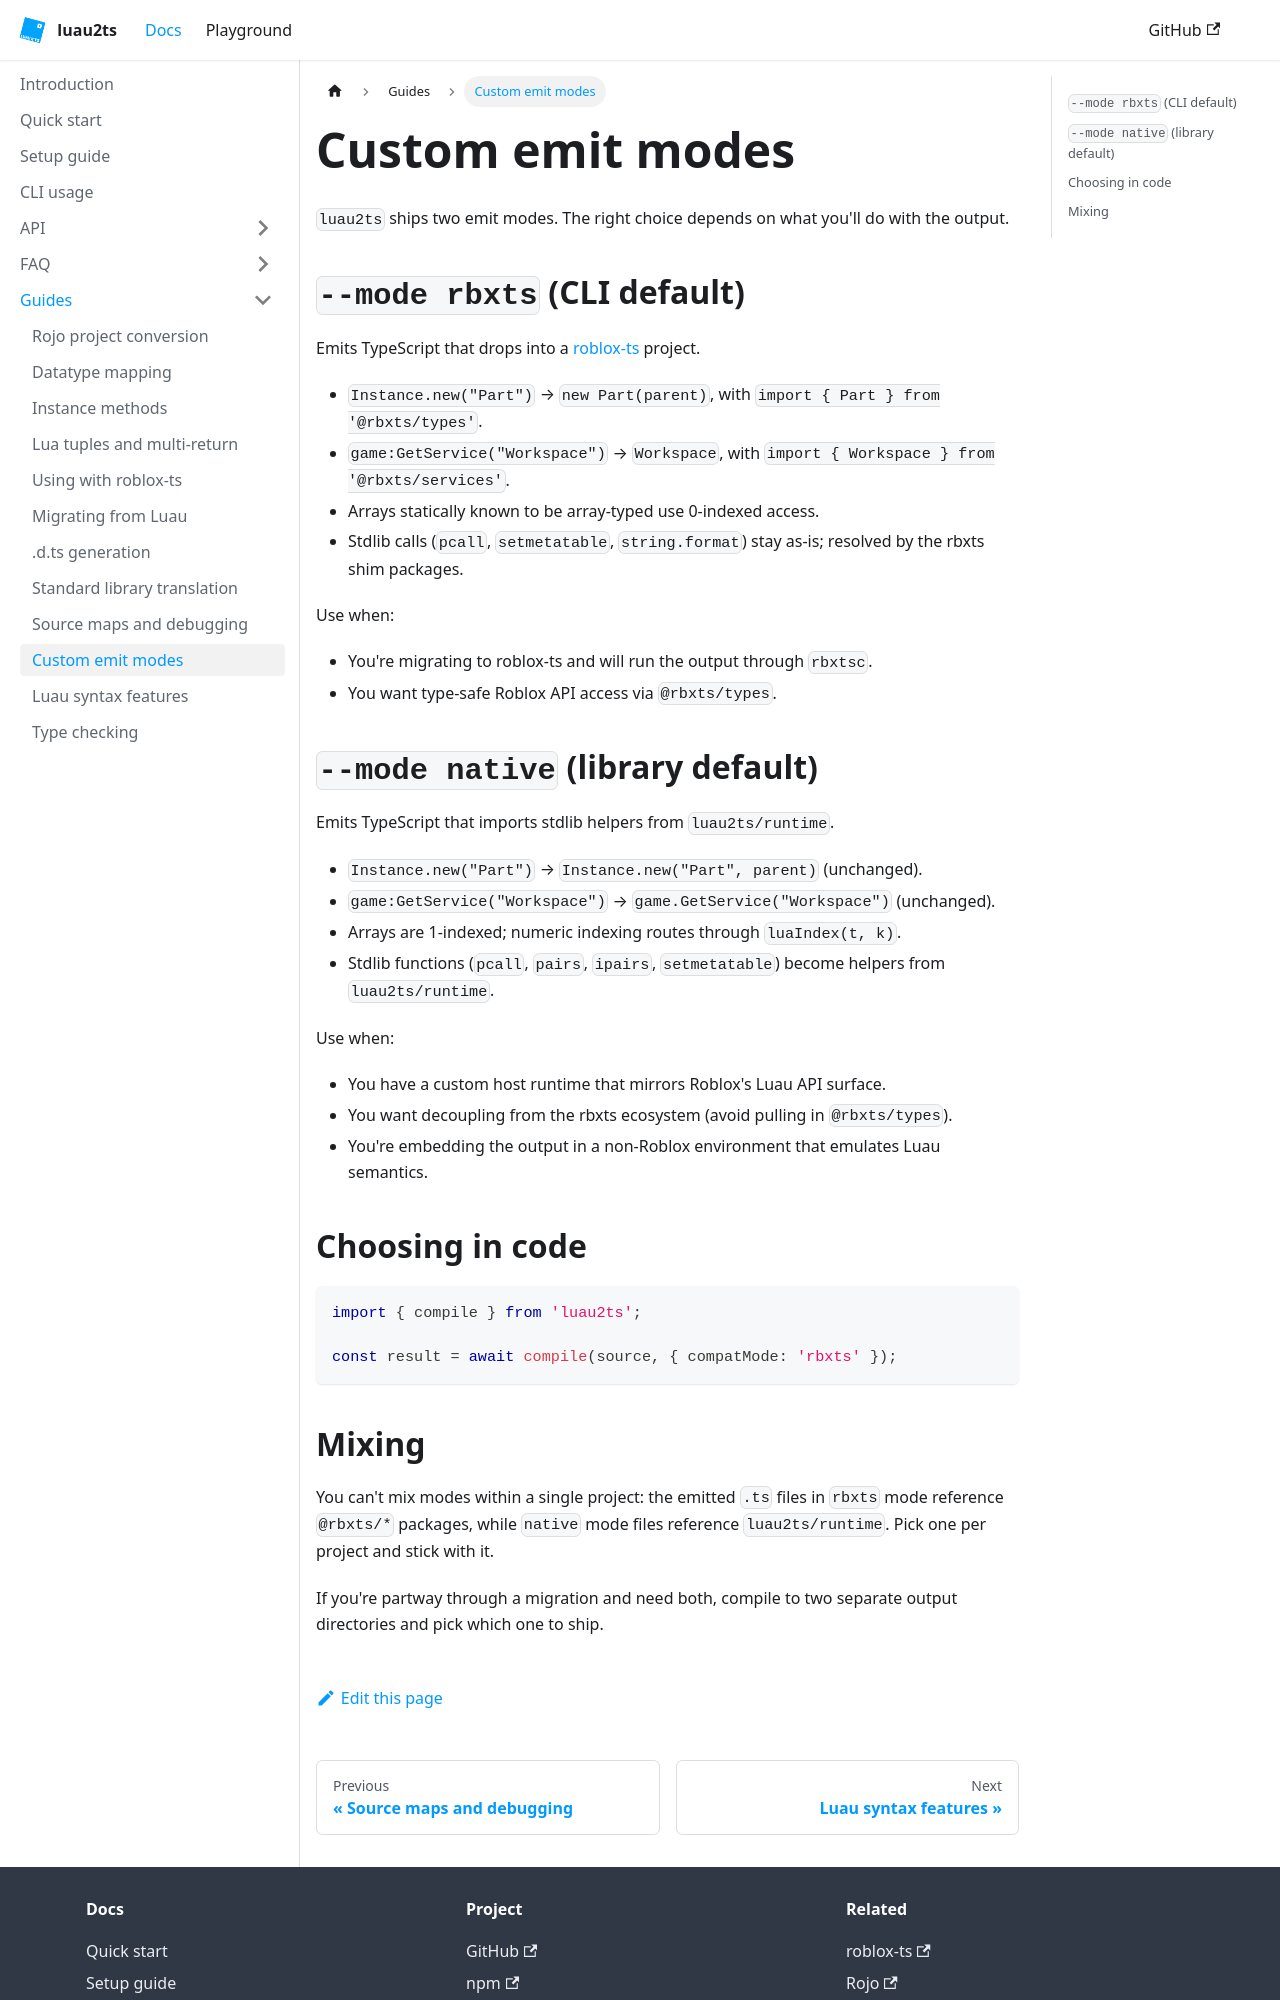

repository: Luau2TS/luau2ts.com · page: docs/guides/custom-emit-modes/index.html · generator: docusaurus

---
sidebar_position: 9
title: Custom emit modes
---

# Custom emit modes

`luau2ts` ships two emit modes. The right choice depends on what you'll do with the output.

## `--mode rbxts` (CLI default)

Emits TypeScript that drops into a [roblox-ts](https://roblox-ts.com) project.

- `Instance.new("Part")` → `new Part(parent)`, with `import { Part } from '@rbxts/types'`.
- `game:GetService("Workspace")` → `Workspace`, with `import { Workspace } from '@rbxts/services'`.
- Arrays statically known to be array-typed use 0-indexed access.
- Stdlib calls (`pcall`, `setmetatable`, `string.format`) stay as-is; resolved by the rbxts shim packages.

Use when:
- You're migrating to roblox-ts and will run the output through `rbxtsc`.
- You want type-safe Roblox API access via `@rbxts/types`.

## `--mode native` (library default)

Emits TypeScript that imports stdlib helpers from `luau2ts/runtime`.

- `Instance.new("Part")` → `Instance.new("Part", parent)` (unchanged).
- `game:GetService("Workspace")` → `game.GetService("Workspace")` (unchanged).
- Arrays are 1-indexed; numeric indexing routes through `luaIndex(t, k)`.
- Stdlib functions (`pcall`, `pairs`, `ipairs`, `setmetatable`) become helpers from `luau2ts/runtime`.

Use when:
- You have a custom host runtime that mirrors Roblox's Luau API surface.
- You want decoupling from the rbxts ecosystem (avoid pulling in `@rbxts/types`).
- You're embedding the output in a non-Roblox environment that emulates Luau semantics.

## Choosing in code

```ts
import { compile } from 'luau2ts';

const result = await compile(source, { compatMode: 'rbxts' });
```
